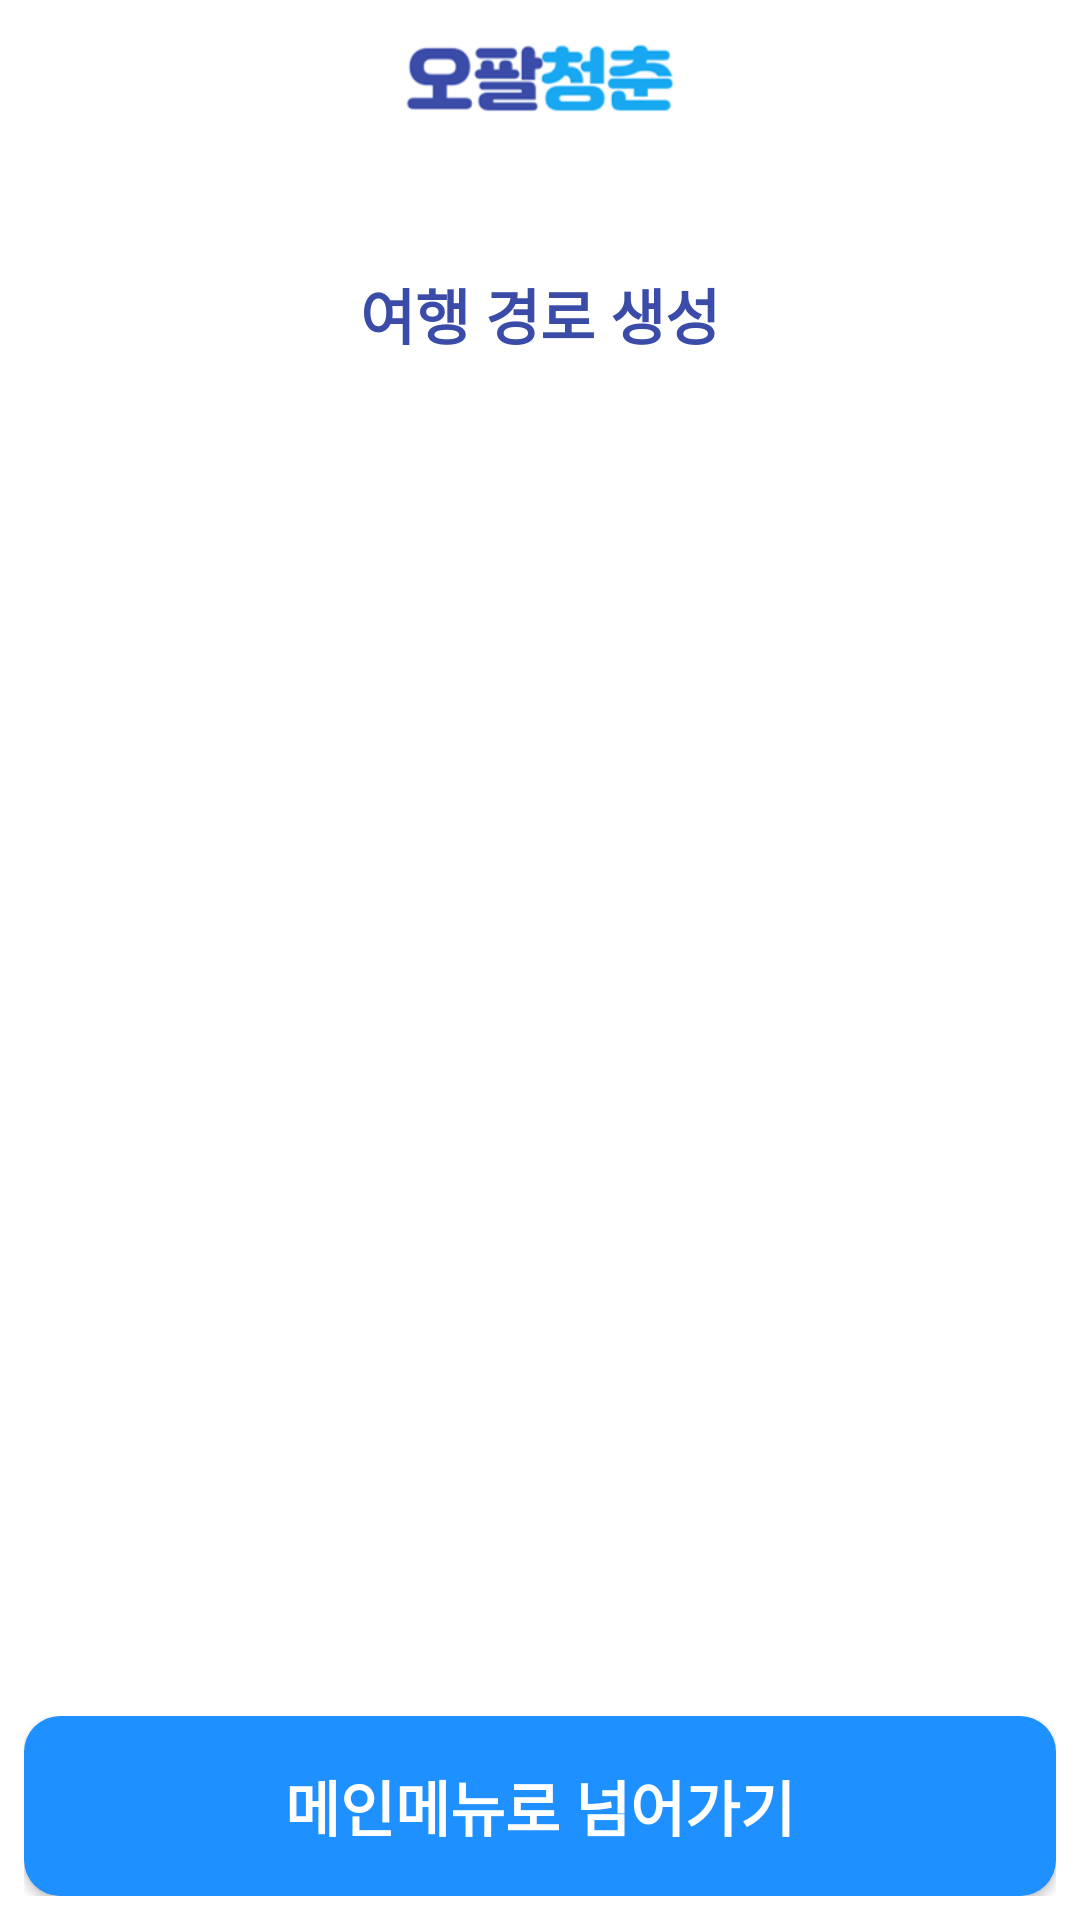

Write the Android layout XML for this screen, with the resource values it uses.
<!-- AndroidManifest.xml: application theme AppTheme -->
<!-- res/layout/final_route_1.xml -->
<?xml version="1.0" encoding="utf-8"?>
<androidx.constraintlayout.widget.ConstraintLayout xmlns:android="http://schemas.android.com/apk/res/android"
    xmlns:app="http://schemas.android.com/apk/res-auto"
    xmlns:tools="http://schemas.android.com/tools"
    android:layout_width="match_parent"
    android:background="@color/white"
    android:layout_height="match_parent"
    tools:context=".final_route_1">


    <LinearLayout
        android:layout_width="match_parent"
        android:layout_height="match_parent"
        android:orientation="vertical"
        android:layout_marginTop="10dp"
        tools:layout_editor_absoluteX="0dp"
        tools:layout_editor_absoluteY="0dp">

        <RelativeLayout
            android:layout_width="match_parent"
            android:layout_height="wrap_content"
            android:layout_gravity="center"
            android:orientation="horizontal"
            tools:ignore="MissingConstraints">

            <ImageView
                android:layout_width="wrap_content"
                android:layout_height="30dp"
                android:layout_centerInParent="true"
                app:srcCompat="@drawable/logo1_" />

        </RelativeLayout>

        <LinearLayout
            android:layout_width="match_parent"
            android:layout_height="10dp"
            android:layout_marginTop="20dp"
            android:layout_marginLeft="40dp"
            android:layout_marginRight="40dp"
            android:layout_gravity="center"
            android:gravity="center"
            android:orientation="horizontal">

            <ImageView
                android:id="@+id/circle1"
                android:layout_width="10dp"
                android:layout_height="10dp"
                android:layout_marginLeft="10dp"
                android:layout_marginRight="10dp"
                app:srcCompat="@drawable/ic_circle" />

            <ImageView
                android:id="@+id/circle2"
                android:layout_width="10dp"
                android:layout_height="10dp"
                android:layout_marginLeft="10dp"
                android:layout_marginRight="10dp"
                app:srcCompat="@drawable/ic_circle" />

            <ImageView
                android:id="@+id/circle3"
                android:layout_width="10dp"
                android:layout_height="10dp"
                android:layout_marginLeft="10dp"
                android:layout_marginRight="10dp"
                app:srcCompat="@drawable/ic_circle" />
        </LinearLayout>

        <TextView
            android:layout_width="match_parent"
            android:layout_height="wrap_content"
            android:layout_marginTop="20dp"
            android:layout_marginBottom="10dp"
            android:text="여행 경로 생성"
            android:layout_gravity="center"
            android:gravity="center"
            android:textColor="@color/main"
            android:textSize="20dp"
            android:textStyle="bold"
            app:layout_constraintHorizontal_bias="0" />


        <View
            android:layout_width="0dp"
            android:layout_height="0dp"
            android:layout_weight="1" />

        <RelativeLayout
            android:id="@+id/map_view"
            android:layout_width="match_parent"
            android:layout_height="400dp" />

        <View
            android:layout_width="0dp"
            android:layout_height="0dp"
            android:layout_weight="1" />


        <LinearLayout
            android:layout_width="match_parent"
            android:layout_height="wrap_content"
            android:layout_gravity="bottom"
            android:gravity="bottom"
            android:padding="3dp"
            android:layout_margin="5dp"
            android:orientation="horizontal">

            <Button
                android:id="@+id/next"
                android:layout_width="match_parent"
                android:layout_height="60dp"
                android:layout_gravity="bottom"
                android:background="@drawable/btn1"
                android:gravity="center"
                android:text="메인메뉴로 넘어가기"
                android:textColor="@color/white"
                android:textSize="20dp"
                android:textStyle="bold" />


        </LinearLayout>



    </LinearLayout>



</androidx.constraintlayout.widget.ConstraintLayout>
<!-- resources referenced by this layout -->
<resources>
  <color name="main">#3A4CA8</color>
  <color name="white">#FFFFFFFF</color>
  <!-- drawable btn1 (drawable) -->
  <?xml version="1.0" encoding="utf-8"?>
  <shape xmlns:android="http://schemas.android.com/apk/res/android">
      android:padding = "10dp"
      android:shape="rectangle"
      <solid android:color="#1E90FF" />
      <corners
          android:bottomLeftRadius="12dp"
          android:bottomRightRadius="12dp"
          android:topLeftRadius="12dp"
          android:topRightRadius="12dp" />
  </shape>
  <!-- drawable logo1_ (drawable) -->
  <?xml version="1.0" encoding="utf-8"?>
  <layer-list xmlns:android="http://schemas.android.com/apk/res/android">
      android:width="12dp"
      android:height="12dp"
      <item
          android:drawable="@drawable/logo1"
  
          />
  </layer-list>
  <style name="AppTheme" parent="Theme.AppCompat.Light.DarkActionBar">
          
          <item name="colorPrimary">@color/white</item>
          <item name="colorPrimaryDark">@color/black</item>
          <item name="colorAccent">@color/black</item>
  
          <item name="windowActionBar">false</item>
          <item name="windowNoTitle">true</item>
  
          <item name="toolbarNavigationButtonStyle">@style/AppTheme.Actionbar</item>
          <item name="android:actionOverflowButtonStyle">@style/AppTheme.OverFlow</item>
  
  
  
  
  
      </style>
  <!-- drawable logo1: png bitmap (drawable, 12995 bytes) -->
  <color name="black">#FF000000</color>
  <style name="AppTheme.Actionbar" parent="Widget.AppCompat.Toolbar.Button.Navigation">
          <item name="android:tint">#5C5C5C</item>
      </style>
  <style name="AppTheme.OverFlow" parent="Widget.AppCompat.ActionButton.Overflow">
          <item name="android:tint">@color/black</item>
      </style>
</resources>
